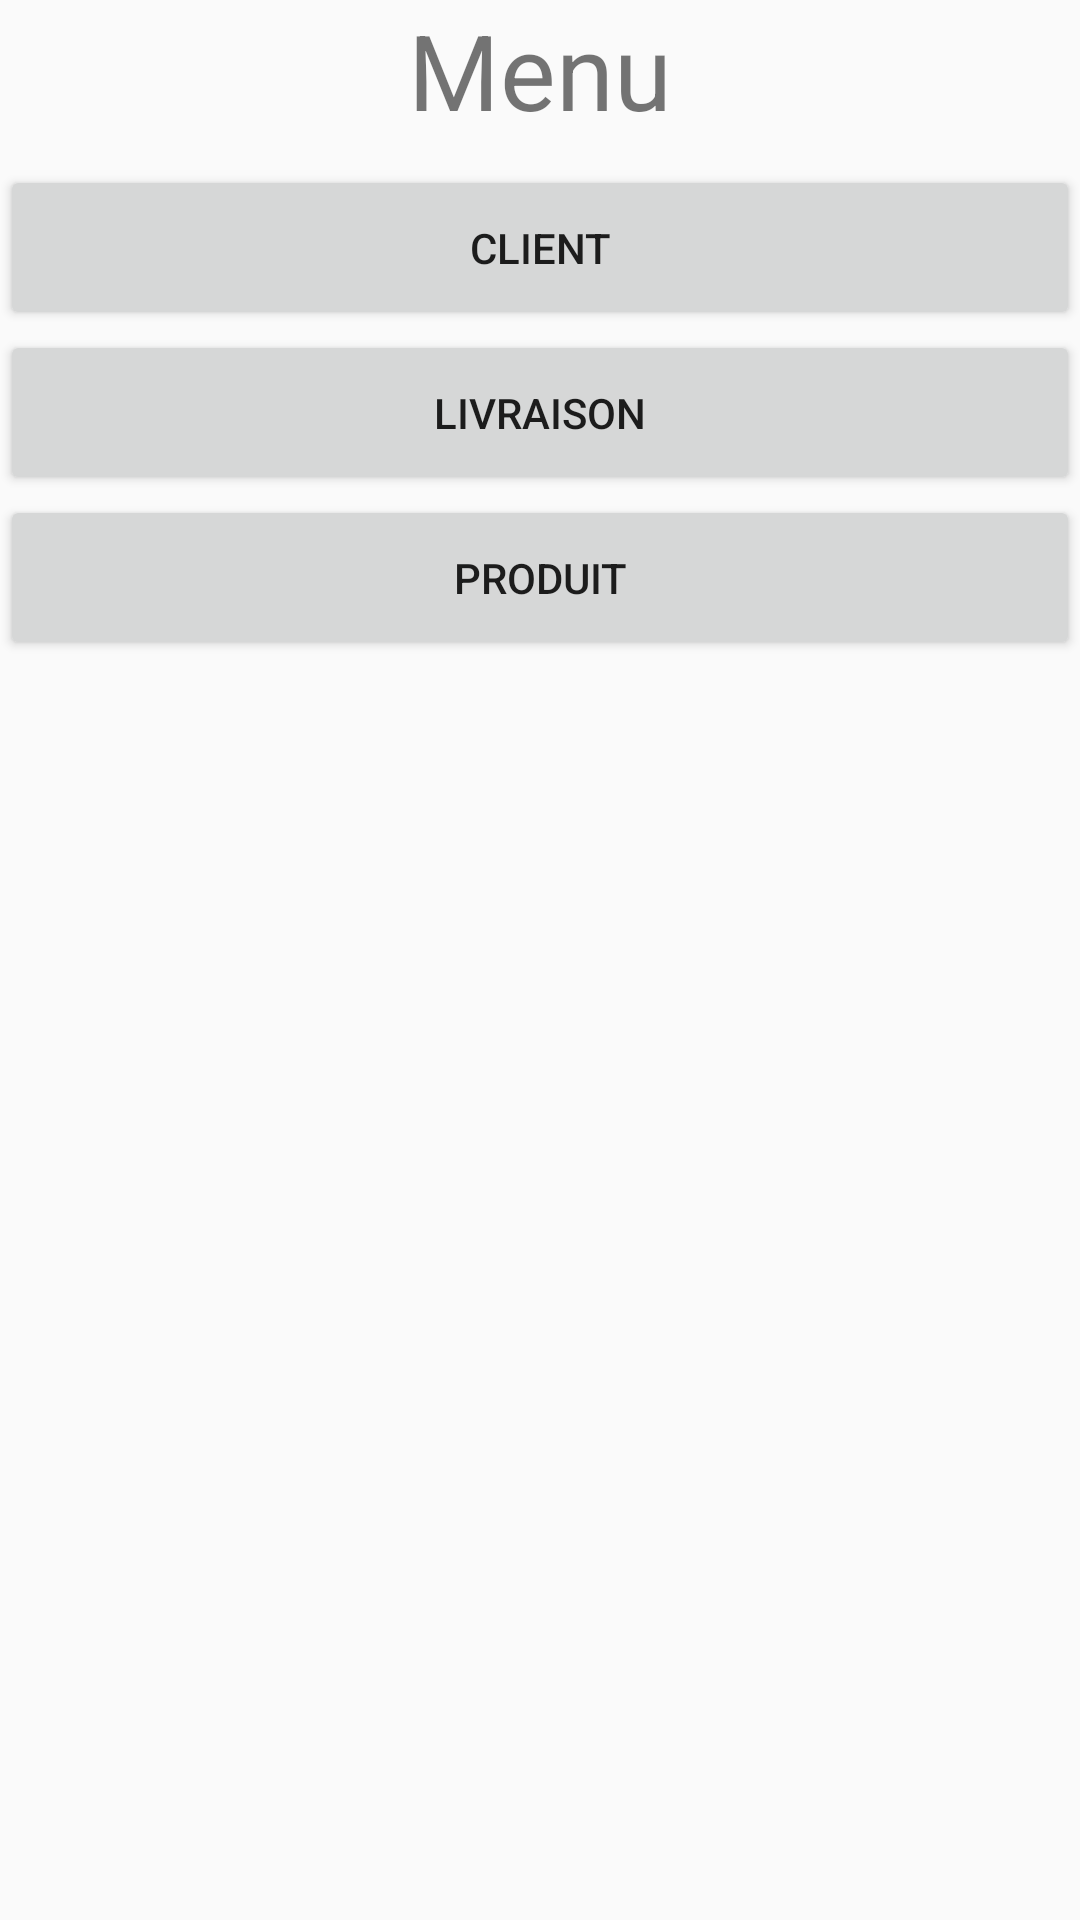

Produce the Android XML layout that renders to this screen, including the resource entries it uses.
<!-- AndroidManifest.xml: application theme AppTheme -->
<!-- res/layout/activity_main.xml -->
<?xml version="1.0" encoding="utf-8"?>
<LinearLayout xmlns:android="http://schemas.android.com/apk/res/android"
    android:layout_width="match_parent"
    android:layout_height="match_parent"
    android:orientation="vertical">

    <TextView
        android:layout_width="match_parent"
        android:layout_height="55dp"
        android:text="Menu"
        android:textSize="35sp"
        android:textAlignment="center"
        />

    <Button
        android:id="@+id/btnClient"
        android:layout_width="match_parent"
        android:layout_height="55dp"
        android:text="Client" />

    <Button
        android:id="@+id/btnLivraison"
        android:layout_width="match_parent"
        android:layout_height="55dp"
        android:text="Livraison" />

    <Button
        android:id="@+id/btnProduit"
        android:layout_width="match_parent"
        android:layout_height="55dp"
        android:text="Produit" />

</LinearLayout>
<!-- resources referenced by this layout -->
<resources>
  <style name="AppTheme" parent="Theme.AppCompat.Light.DarkActionBar">
          
          <item name="colorPrimary">@color/colorPrimary</item>
          <item name="colorPrimaryDark">@color/colorPrimaryDark</item>
          <item name="colorAccent">@color/colorAccent</item>
          <item name="android:windowAnimationStyle">@style/pageTransition</item>
      </style>
  <style name="pageTransition" parent="@android:style/Animation.Activity">
          
      <item name="android:activityOpenEnterAnimation">@anim/slide_in_right</item>
          
      <item name="android:activityOpenExitAnimation">@anim/slide_out_left</item>
          
      <item name="android:activityCloseEnterAnimation">@anim/slide_in_left</item>
          
      <item name="android:activityCloseExitAnimation">@anim/slide_out_right</item>
      </style>
  <!-- not gathered from this repository: default colours our renderer supplied (Android Studio template values) -->
  <color name="colorPrimary">#FF6200EE</color>
  <color name="colorPrimaryDark">#FF3700B3</color>
  <color name="colorAccent">#FF03DAC5</color>
</resources>
